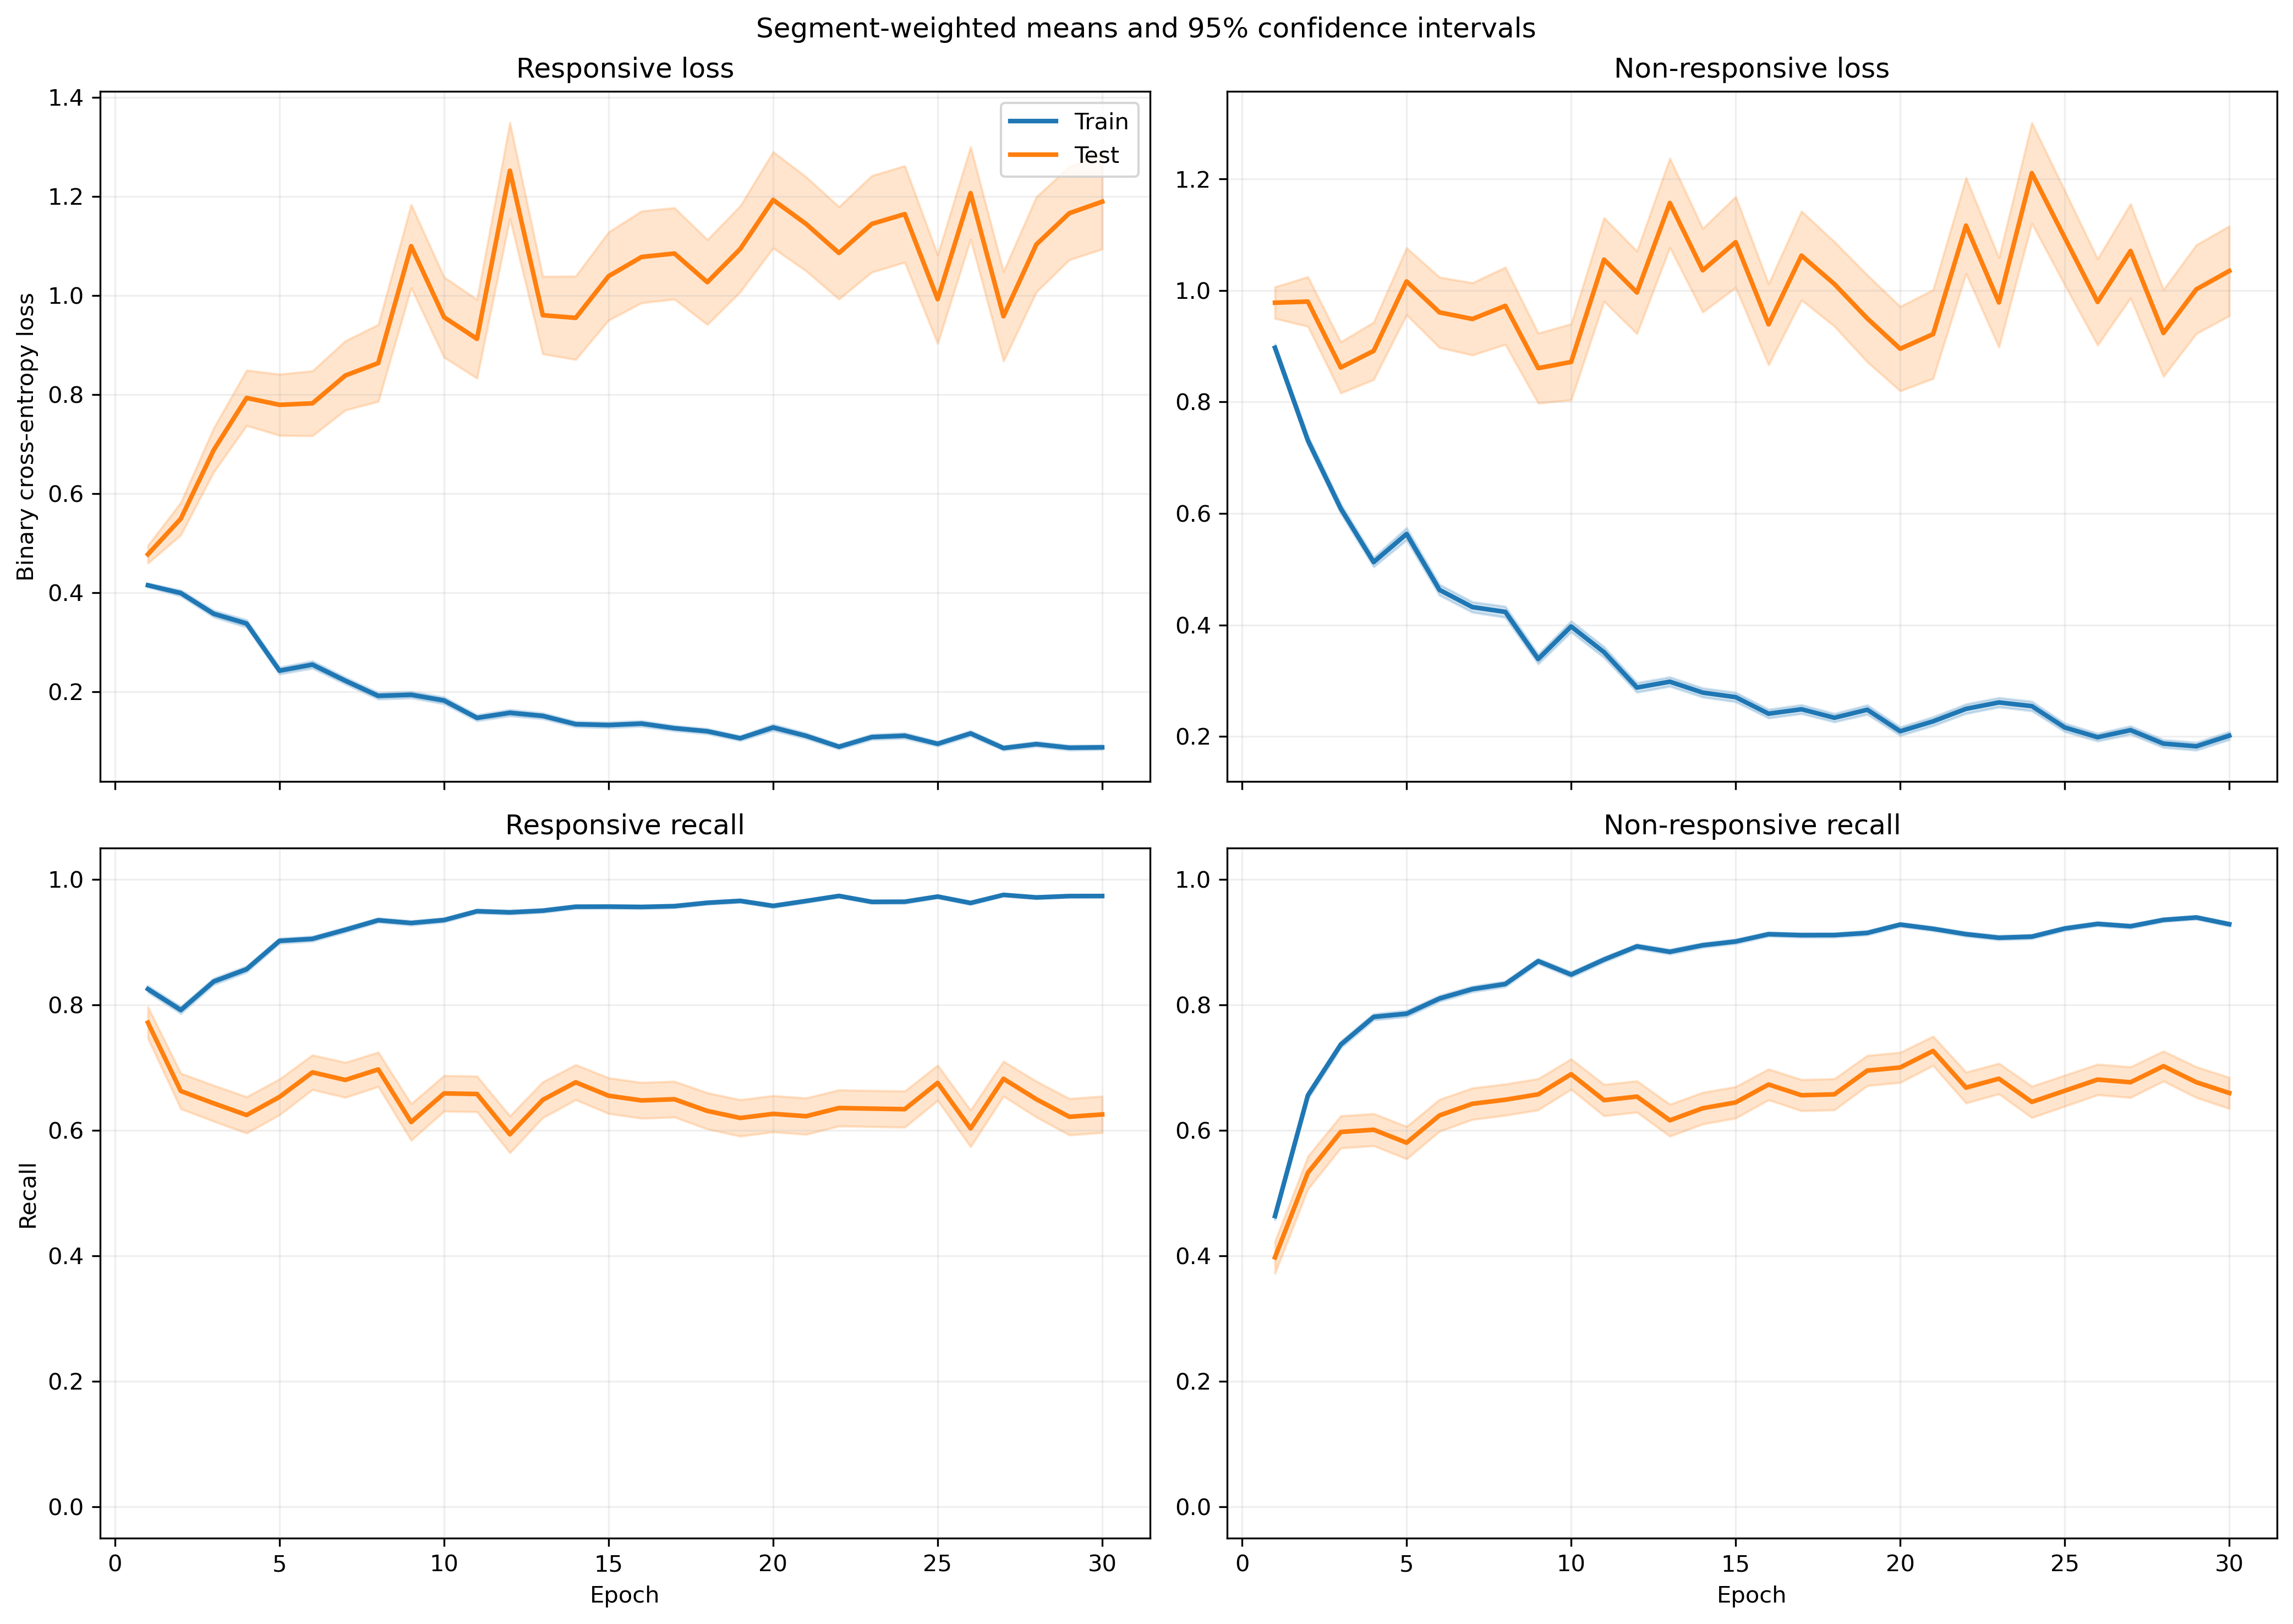

Source data for this figure (header and first rows):
fold, epoch, split, r_loss, r_loss_count, r_loss_sum, r_loss_sum_sq, r_recall, r_recall_count, r_recall_sum, r_recall_sum_sq, nr_loss, nr_loss_count, nr_loss_sum, nr_loss_sum_sq, nr_recall, nr_recall_count, nr_recall_sum, nr_recall_sum_sq
1, 1, train, 0.4294, 1063, 456.5, 286.1, 0.8175, 1063, 869.0, 869.0, 0.8651, 1401, 1212, 1403, 0.4747, 1401, 665.0, 665.0
1, 1, test, 0.1749, 10, 1.749, 0.3461, 1.0, 10, 10.0, 10.0, , 0, 0.0, 0.0, , 0, 0.0, 0.0
1, 2, train, 0.427, 1063, 453.9, 391.9, 0.7921, 1063, 842.0, 842.0, 0.6528, 1401, 914.5, 1094, 0.6709, 1401, 940.0, 940.0
1, 2, test, 0.1762, 10, 1.762, 0.5079, 1.0, 10, 10.0, 10.0, , 0, 0.0, 0.0, , 0, 0.0, 0.0
1, 3, train, 0.3597, 1063, 382.3, 353.9, 0.8297, 1063, 882.0, 882.0, 0.6395, 1401, 896, 1210, 0.7038, 1401, 986.0, 986.0
1, 3, test, 0.3511, 10, 3.511, 3.35, 0.8, 10, 8.0, 8.0, , 0, 0.0, 0.0, , 0, 0.0, 0.0
1, 4, train, 0.4239, 1063, 450.6, 746.5, 0.8363, 1063, 889.0, 889.0, 0.4875, 1401, 683, 1104, 0.773, 1401, 1083, 1083
1, 4, test, 0.1257, 10, 1.257, 0.2948, 1.0, 10, 10.0, 10.0, , 0, 0.0, 0.0, , 0, 0.0, 0.0
1, 5, train, 0.2913, 1063, 309.7, 393.8, 0.904, 1063, 961.0, 961.0, 0.4666, 1401, 653.8, 1098, 0.8073, 1401, 1131, 1131
1, 5, test, 0.1518, 10, 1.518, 0.6032, 1.0, 10, 10.0, 10.0, , 0, 0.0, 0.0, , 0, 0.0, 0.0
1, 6, train, 0.2849, 1063, 302.8, 320.8, 0.9106, 1063, 968.0, 968.0, 0.5522, 1401, 773.6, 1173, 0.7159, 1401, 1003, 1003
1, 6, test, 0.1648, 10, 1.648, 0.5117, 1.0, 10, 10.0, 10.0, , 0, 0.0, 0.0, , 0, 0.0, 0.0
1, 7, train, 0.2676, 1063, 284.5, 470.4, 0.8975, 1063, 954.0, 954.0, 0.4104, 1401, 575, 1266, 0.848, 1401, 1188, 1188
1, 7, test, 0.1349, 10, 1.349, 0.5004, 1.0, 10, 10.0, 10.0, , 0, 0.0, 0.0, , 0, 0.0, 0.0
1, 8, train, 0.1678, 1063, 178.4, 219.4, 0.9492, 1063, 1009, 1009, 0.6772, 1401, 948.7, 1926, 0.7002, 1401, 981.0, 981.0
1, 8, test, 0.155, 10, 1.55, 0.7493, 1.0, 10, 10.0, 10.0, , 0, 0.0, 0.0, , 0, 0.0, 0.0
1, 9, train, 0.1737, 1063, 184.6, 244.7, 0.936, 1063, 995.0, 995.0, 0.4005, 1401, 561.1, 1290, 0.8572, 1401, 1201, 1201
1, 9, test, 0.09634, 10, 0.9634, 0.1691, 1.0, 10, 10.0, 10.0, , 0, 0.0, 0.0, , 0, 0.0, 0.0
1, 10, train, 0.17, 1063, 180.7, 187.7, 0.9464, 1063, 1006, 1006, 0.3475, 1401, 486.9, 915.8, 0.863, 1401, 1209, 1209
1, 10, test, 0.358, 10, 3.58, 7.041, 0.9, 10, 9.0, 9.0, , 0, 0.0, 0.0, , 0, 0.0, 0.0
1, 11, train, 0.1206, 1063, 128.2, 147.4, 0.9661, 1063, 1027, 1027, 0.4477, 1401, 627.2, 1334, 0.8208, 1401, 1150, 1150
1, 11, test, 0.02799, 10, 0.2799, 0.01024, 1.0, 10, 10.0, 10.0, , 0, 0.0, 0.0, , 0, 0.0, 0.0
1, 12, train, 0.1221, 1063, 129.7, 175.1, 0.9624, 1063, 1023, 1023, 0.3309, 1401, 463.5, 1055, 0.8851, 1401, 1240, 1240
1, 12, test, 0.2448, 10, 2.448, 3.041, 0.9, 10, 9.0, 9.0, , 0, 0.0, 0.0, , 0, 0.0, 0.0
1, 13, train, 0.3033, 1063, 322.4, 583.8, 0.8871, 1063, 943.0, 943.0, 0.2084, 1401, 292, 431.7, 0.9172, 1401, 1285, 1285
1, 13, test, 0.5728, 10, 5.728, 12.49, 0.8, 10, 8.0, 8.0, , 0, 0.0, 0.0, , 0, 0.0, 0.0
1, 14, train, 0.1192, 1063, 126.7, 179.5, 0.9671, 1063, 1028, 1028, 0.3342, 1401, 468.1, 973.9, 0.8594, 1401, 1204, 1204
1, 14, test, 0.0895, 10, 0.895, 0.2314, 1.0, 10, 10.0, 10.0, , 0, 0.0, 0.0, , 0, 0.0, 0.0
1, 15, train, 0.1535, 1063, 163.1, 233.8, 0.9483, 1063, 1008, 1008, 0.2025, 1401, 283.7, 540.5, 0.9222, 1401, 1292, 1292
1, 15, test, 0.9864, 10, 9.864, 30.01, 0.7, 10, 7.0, 7.0, , 0, 0.0, 0.0, , 0, 0.0, 0.0
1, 16, train, 0.09817, 1063, 104.4, 111.6, 0.9737, 1063, 1035, 1035, 0.2536, 1401, 355.3, 679.1, 0.9029, 1401, 1265, 1265
1, 16, test, 0.3782, 10, 3.782, 6.321, 0.9, 10, 9.0, 9.0, , 0, 0.0, 0.0, , 0, 0.0, 0.0
1, 17, train, 0.1963, 1063, 208.6, 290.9, 0.9313, 1063, 990.0, 990.0, 0.1339, 1401, 187.6, 246.4, 0.9529, 1401, 1335, 1335
1, 17, test, 0.6484, 10, 6.484, 18.3, 0.8, 10, 8.0, 8.0, , 0, 0.0, 0.0, , 0, 0.0, 0.0
1, 18, train, 0.06944, 1063, 73.82, 72.63, 0.9774, 1063, 1039, 1039, 0.3427, 1401, 480.2, 1072, 0.8794, 1401, 1232, 1232
1, 18, test, 0.3788, 10, 3.788, 11.21, 0.9, 10, 9.0, 9.0, , 0, 0.0, 0.0, , 0, 0.0, 0.0
1, 19, train, 0.08621, 1063, 91.64, 50.74, 0.9802, 1063, 1042, 1042, 0.2866, 1401, 401.5, 611.6, 0.8822, 1401, 1236, 1236
1, 19, test, 0.04414, 10, 0.4414, 0.02659, 1.0, 10, 10.0, 10.0, , 0, 0.0, 0.0, , 0, 0.0, 0.0
1, 20, train, 0.3041, 1063, 323.3, 1121, 0.9172, 1063, 975.0, 975.0, 0.1765, 1401, 247.3, 560.8, 0.9315, 1401, 1305, 1305
1, 20, test, 0.9737, 10, 9.737, 46.47, 0.8, 10, 8.0, 8.0, , 0, 0.0, 0.0, , 0, 0.0, 0.0
1, 21, train, 0.05732, 1063, 60.93, 110.7, 0.9868, 1063, 1049, 1049, 0.3847, 1401, 538.9, 1407, 0.8672, 1401, 1215, 1215
1, 21, test, 0.1344, 10, 1.344, 1.526, 0.9, 10, 9.0, 9.0, , 0, 0.0, 0.0, , 0, 0.0, 0.0
1, 22, train, 0.05475, 1063, 58.2, 49.32, 0.9849, 1063, 1047, 1047, 0.2966, 1401, 415.6, 890.1, 0.8901, 1401, 1247, 1247
1, 22, test, 0.02362, 10, 0.2362, 0.01236, 1.0, 10, 10.0, 10.0, , 0, 0.0, 0.0, , 0, 0.0, 0.0
1, 23, train, 0.1231, 1063, 130.8, 180.3, 0.9577, 1063, 1018, 1018, 0.41, 1401, 574.4, 1287, 0.8473, 1401, 1187, 1187
1, 23, test, 0.4872, 10, 4.872, 16.94, 0.9, 10, 9.0, 9.0, , 0, 0.0, 0.0, , 0, 0.0, 0.0
1, 24, train, 0.1129, 1063, 120, 134.3, 0.9652, 1063, 1026, 1026, 0.3068, 1401, 429.9, 995.3, 0.8972, 1401, 1257, 1257
1, 24, test, 0.4007, 10, 4.007, 10.21, 0.9, 10, 9.0, 9.0, , 0, 0.0, 0.0, , 0, 0.0, 0.0
1, 25, train, 0.1135, 1063, 120.6, 159, 0.9661, 1063, 1027, 1027, 0.1519, 1401, 212.8, 414, 0.9422, 1401, 1320, 1320
1, 25, test, 0.528, 10, 5.28, 18.85, 0.9, 10, 9.0, 9.0, , 0, 0.0, 0.0, , 0, 0.0, 0.0
1, 26, train, 0.1149, 1063, 122.1, 153, 0.968, 1063, 1029, 1029, 0.248, 1401, 347.4, 788.9, 0.9108, 1401, 1276, 1276
1, 26, test, 0.4748, 10, 4.748, 16.11, 0.9, 10, 9.0, 9.0, , 0, 0.0, 0.0, , 0, 0.0, 0.0
1, 27, train, 0.07724, 1063, 82.11, 71.05, 0.9831, 1063, 1045, 1045, 0.2194, 1401, 307.4, 596.9, 0.9208, 1401, 1290, 1290
1, 27, test, 0.4117, 10, 4.117, 11.33, 0.9, 10, 9.0, 9.0, , 0, 0.0, 0.0, , 0, 0.0, 0.0
1, 28, train, 0.09832, 1063, 104.5, 104.2, 0.9774, 1063, 1039, 1039, 0.1476, 1401, 206.8, 334.3, 0.95, 1401, 1331, 1331
1, 28, test, 0.5372, 10, 5.372, 19.4, 0.9, 10, 9.0, 9.0, , 0, 0.0, 0.0, , 0, 0.0, 0.0
1, 29, train, 0.07732, 1063, 82.19, 133.8, 0.9802, 1063, 1042, 1042, 0.1721, 1401, 241.1, 555.5, 0.9408, 1401, 1318, 1318
1, 29, test, 0.2178, 10, 2.178, 2.957, 0.9, 10, 9.0, 9.0, , 0, 0.0, 0.0, , 0, 0.0, 0.0
1, 30, train, 0.0896, 1063, 95.25, 162, 0.9727, 1063, 1034, 1034, 0.2209, 1401, 309.5, 656.4, 0.9208, 1401, 1290, 1290
1, 30, test, 0.572, 10, 5.72, 21.08, 0.9, 10, 9.0, 9.0, , 0, 0.0, 0.0, , 0, 0.0, 0.0
... 1,140 more rows
